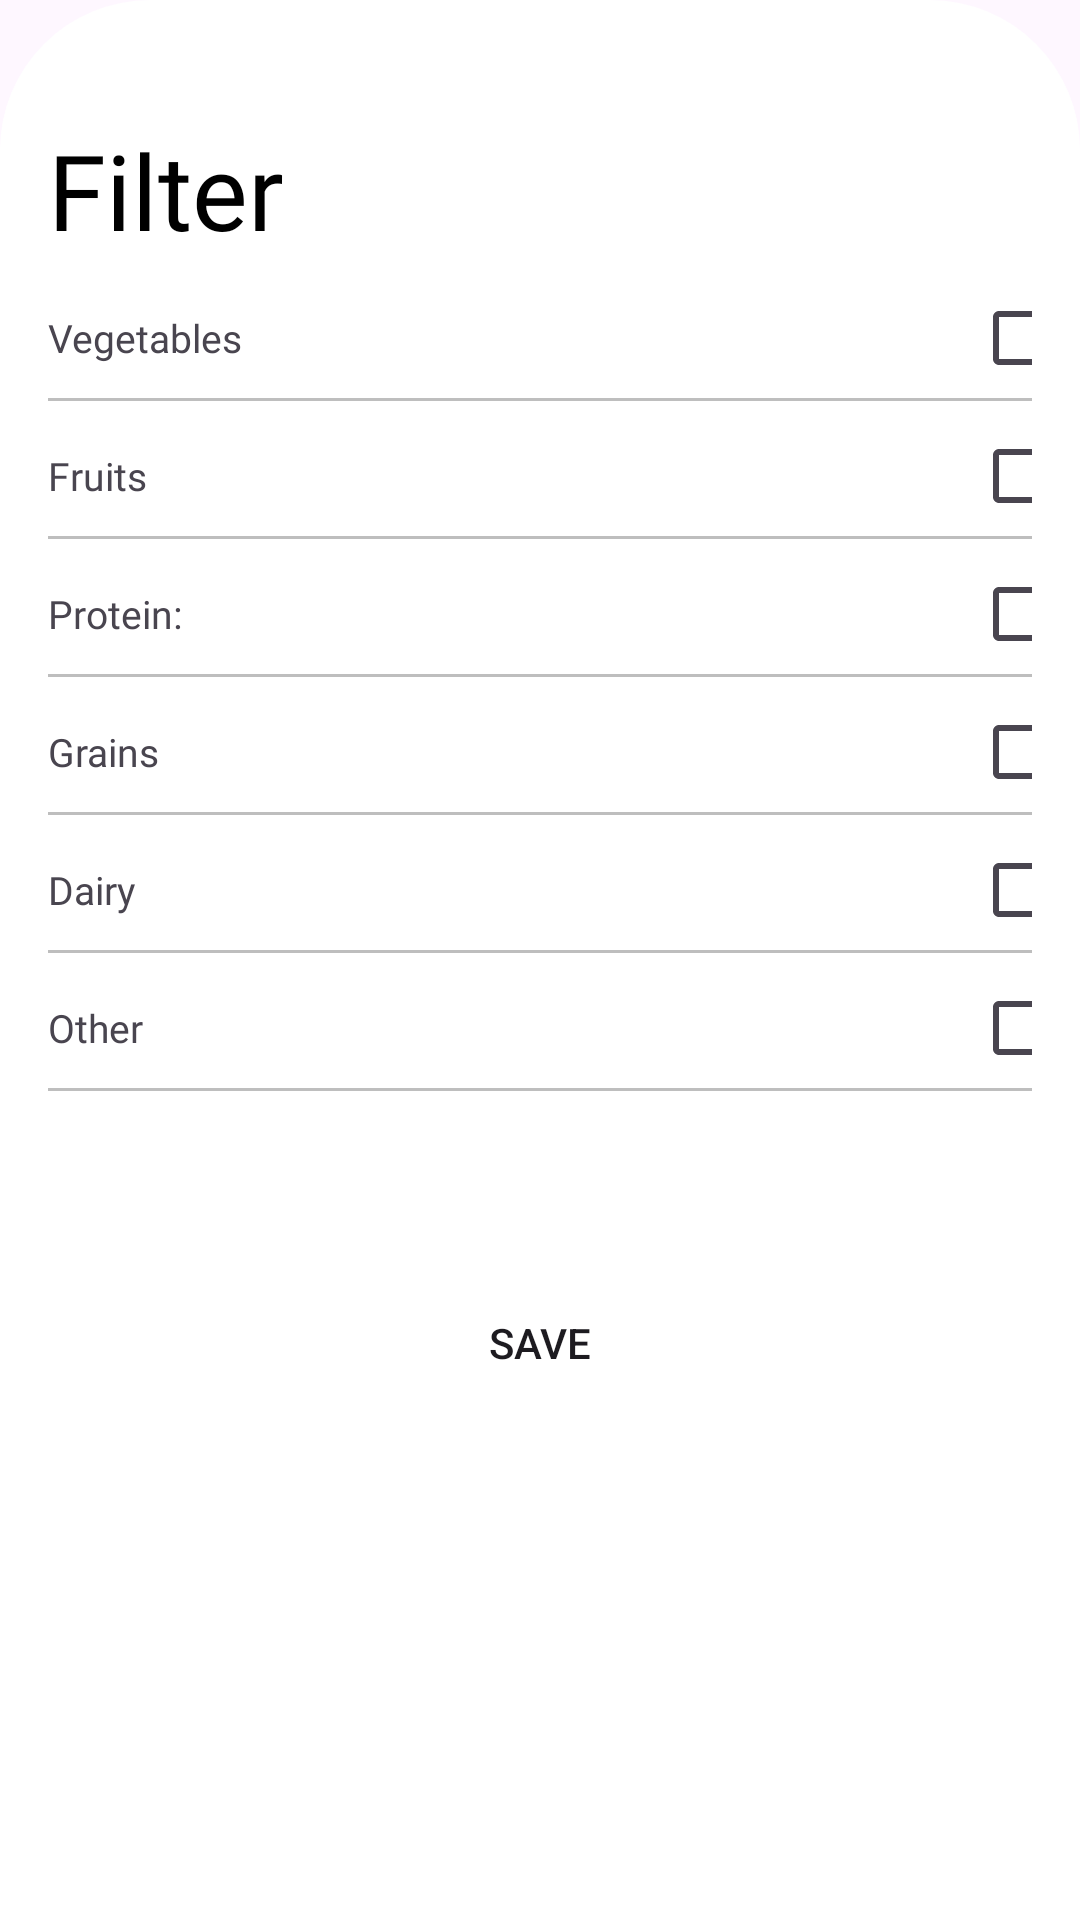

Produce the Android XML layout that renders to this screen, including the resource entries it uses.
<!-- AndroidManifest.xml: application theme Theme.GreenPantry -->
<!-- res/layout/fragment_filter.xml -->
<?xml version="1.0" encoding="utf-8"?>
<LinearLayout xmlns:android="http://schemas.android.com/apk/res/android"
    android:layout_width="match_parent"
    android:layout_height="550dp"
    android:orientation="vertical"
    android:background="@drawable/round_rectangle"
    android:backgroundTint="@color/white"
    android:layout_gravity="bottom"
    android:paddingLeft="16dp"
    android:paddingRight="16dp">

    <TextView
        android:layout_width="wrap_content"
        android:layout_height="wrap_content"
        android:text="@string/filter"
        android:fontFamily="@font/roboto_bold"
        android:textSize="35sp"
        android:layout_marginTop="40dp"
        android:textColor="@color/black"/>

    
    <LinearLayout
        android:layout_width="match_parent"
        android:layout_height="wrap_content"
        android:orientation="horizontal"
        android:layout_marginTop="16dp">

        <TextView
            android:layout_width="0dp"
            android:layout_height="match_parent"
            android:layout_weight="1"
            android:text="@string/Vegetables"
            android:fontFamily="@font/roboto_regular"
            android:textSize="13sp"
            android:gravity="center_vertical"/>

        <CheckBox
            android:id="@+id/vegeCheck"
            android:layout_width="20dp"
            android:layout_height="20dp"
            android:checked="false"/>
    </LinearLayout>

    <View
        android:layout_width="match_parent"
        android:layout_height="1dp"
        android:layout_marginTop="10dp"
        android:layout_marginBottom="10dp"
        android:background="@color/light_gray" />

    
    <LinearLayout
        android:layout_width="match_parent"
        android:layout_height="wrap_content"
        android:orientation="horizontal"
        android:layout_marginTop="5dp">

        <TextView
            android:layout_width="0dp"
            android:layout_height="match_parent"
            android:layout_weight="1"
            android:text="@string/Fruits"
            android:fontFamily="@font/roboto_regular"
            android:textSize="13sp"
            android:gravity="center_vertical"/>

        <CheckBox
            android:id="@+id/fruitCheck"
            android:layout_width="20dp"
            android:layout_height="20dp"
            android:checked="false"/>
    </LinearLayout>

    <View
        android:layout_width="match_parent"
        android:layout_height="1dp"
        android:layout_marginTop="10dp"
        android:layout_marginBottom="10dp"
        android:background="@color/light_gray" />

    
    <LinearLayout
        android:layout_width="match_parent"
        android:layout_height="wrap_content"
        android:orientation="horizontal"
        android:layout_marginTop="5dp">

        <TextView
            android:layout_width="0dp"
            android:layout_height="match_parent"
            android:layout_weight="1"
            android:text="@string/protein"
            android:fontFamily="@font/roboto_regular"
            android:textSize="13sp"
            android:gravity="center_vertical"/>

        <CheckBox
            android:id="@+id/protCheck"
            android:layout_width="20dp"
            android:layout_height="20dp"
            android:checked="false"/>
    </LinearLayout>

    <View
        android:layout_width="match_parent"
        android:layout_height="1dp"
        android:layout_marginTop="10dp"
        android:layout_marginBottom="10dp"
        android:background="@color/light_gray" />

    
    <LinearLayout
        android:layout_width="match_parent"
        android:layout_height="wrap_content"
        android:orientation="horizontal"
        android:layout_marginTop="5dp">

        <TextView
            android:layout_width="0dp"
            android:layout_height="match_parent"
            android:layout_weight="1"
            android:text="@string/Grains"
            android:fontFamily="@font/roboto_regular"
            android:textSize="13sp"
            android:gravity="center_vertical"/>

        <CheckBox
            android:id="@+id/grainCheck"
            android:layout_width="20dp"
            android:layout_height="20dp"
            android:checked="false"/>
    </LinearLayout>

    <View
        android:layout_width="match_parent"
        android:layout_height="1dp"
        android:layout_marginTop="10dp"
        android:layout_marginBottom="10dp"
        android:background="@color/light_gray" />

    
    <LinearLayout
        android:layout_width="match_parent"
        android:layout_height="wrap_content"
        android:orientation="horizontal"
        android:layout_marginTop="5dp">

        <TextView
            android:layout_width="0dp"
            android:layout_height="match_parent"
            android:layout_weight="1"
            android:text="@string/Dairy"
            android:fontFamily="@font/roboto_regular"
            android:textSize="13sp"
            android:gravity="center_vertical"/>

        <CheckBox
            android:id="@+id/dairyCheck"
            android:layout_width="20dp"
            android:layout_height="20dp"
            android:checked="false"/>
    </LinearLayout>

    <View
        android:layout_width="match_parent"
        android:layout_height="1dp"
        android:layout_marginTop="10dp"
        android:layout_marginBottom="10dp"
        android:background="@color/light_gray" />

    
    <LinearLayout
        android:layout_width="match_parent"
        android:layout_height="wrap_content"
        android:orientation="horizontal"
        android:layout_marginTop="5dp">

        <TextView
            android:layout_width="0dp"
            android:layout_height="match_parent"
            android:layout_weight="1"
            android:text="@string/Other"
            android:fontFamily="@font/roboto_regular"
            android:textSize="13sp"
            android:gravity="center_vertical"/>

        <CheckBox
            android:id="@+id/otherCheck"
            android:layout_width="20dp"
            android:layout_height="20dp"
            android:checked="false"/>
    </LinearLayout>

    <View
        android:layout_width="match_parent"
        android:layout_height="1dp"
        android:layout_marginTop="10dp"
        android:layout_marginBottom="10dp"
        android:background="@color/light_gray" />

    <Button
        android:id="@+id/saveBtn"
        android:layout_width="match_parent"
        android:layout_height="wrap_content"
        android:text="@string/save"
        android:layout_gravity="bottom"
        android:layout_marginTop="50dp"
        android:background="@drawable/semiround_rectangle"/>

</LinearLayout>
<!-- resources referenced by this layout -->
<resources>
  <color name="black">#000000</color>
  <color name="light_gray">#BEBEBE</color>
  <color name="white">#FFFFFF</color>
  <!-- drawable round_rectangle (drawable) -->
  <?xml version="1.0" encoding="utf-8"?>
  <shape xmlns:android="http://schemas.android.com/apk/res/android"
      android:shape="rectangle">
      <corners android:topLeftRadius="50dp" android:topRightRadius="50dp" />
  </shape>
  <string name="Dairy">"Dairy"</string>
  <string name="Fruits">"Fruits"</string>
  <string name="Grains">"Grains"</string>
  <string name="Other">"Other"</string>
  <string name="Vegetables">"Vegetables"</string>
  <string name="filter">"Filter"</string>
  <string name="protein">"Protein:"</string>
  <string name="save">"SAVE"</string>
  <style name="Theme.GreenPantry" parent="Theme.Material3.DayNight.NoActionBar">
          <item name="android:windowLightStatusBar">true</item>
          <item name="colorPrimary">@color/black</item>
          <item name="colorPrimaryVariant">@color/black</item>
          <item name="colorOnPrimary">@color/white</item>
      </style>
</resources>
